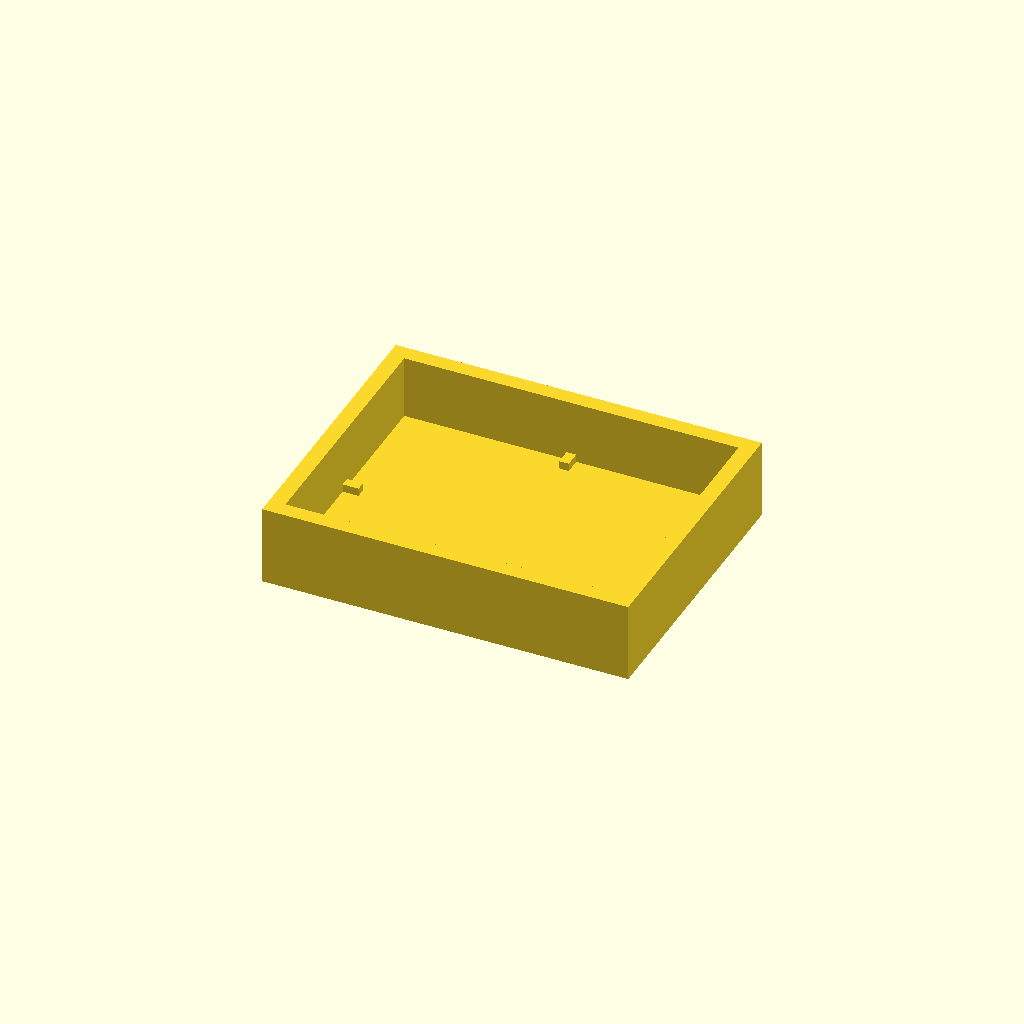
Cell 1: rendered with the file's own defaults.
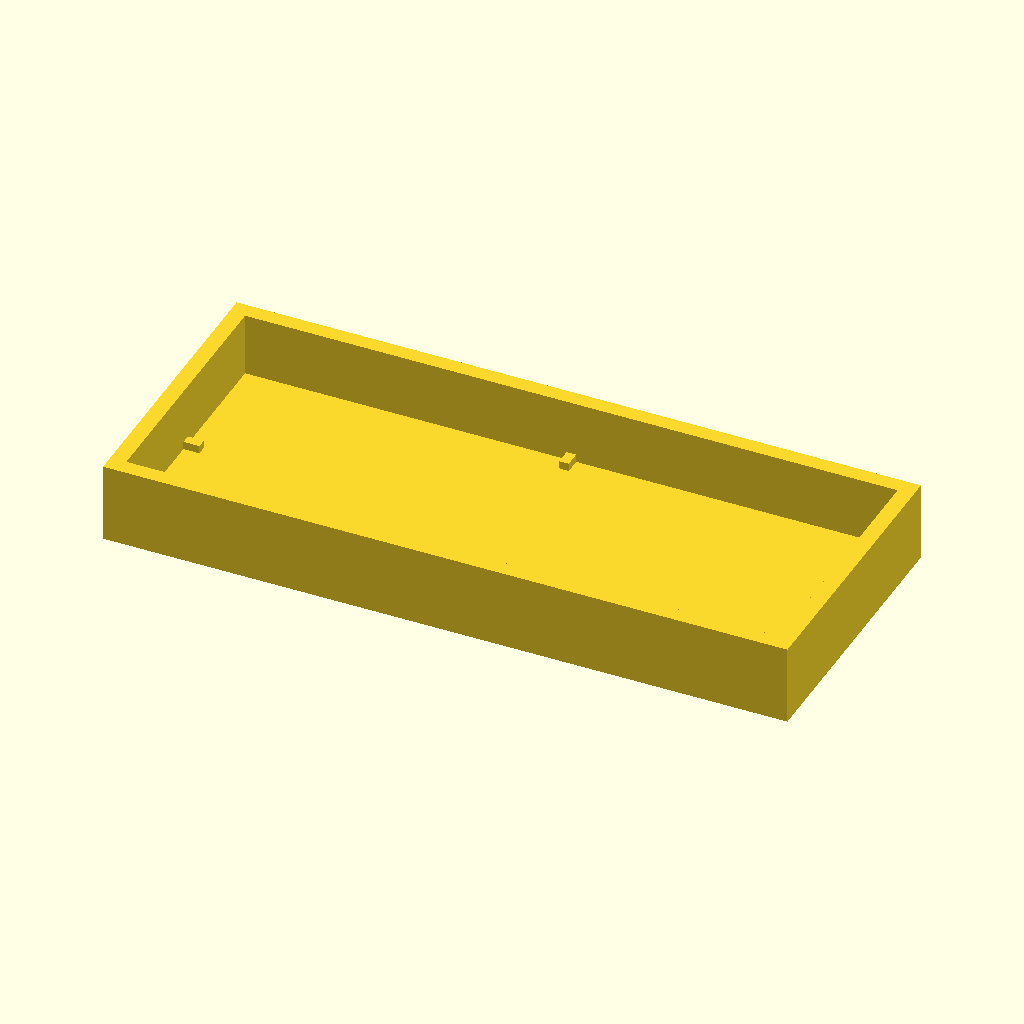
Cell 2: l = 40 (everything else at default).
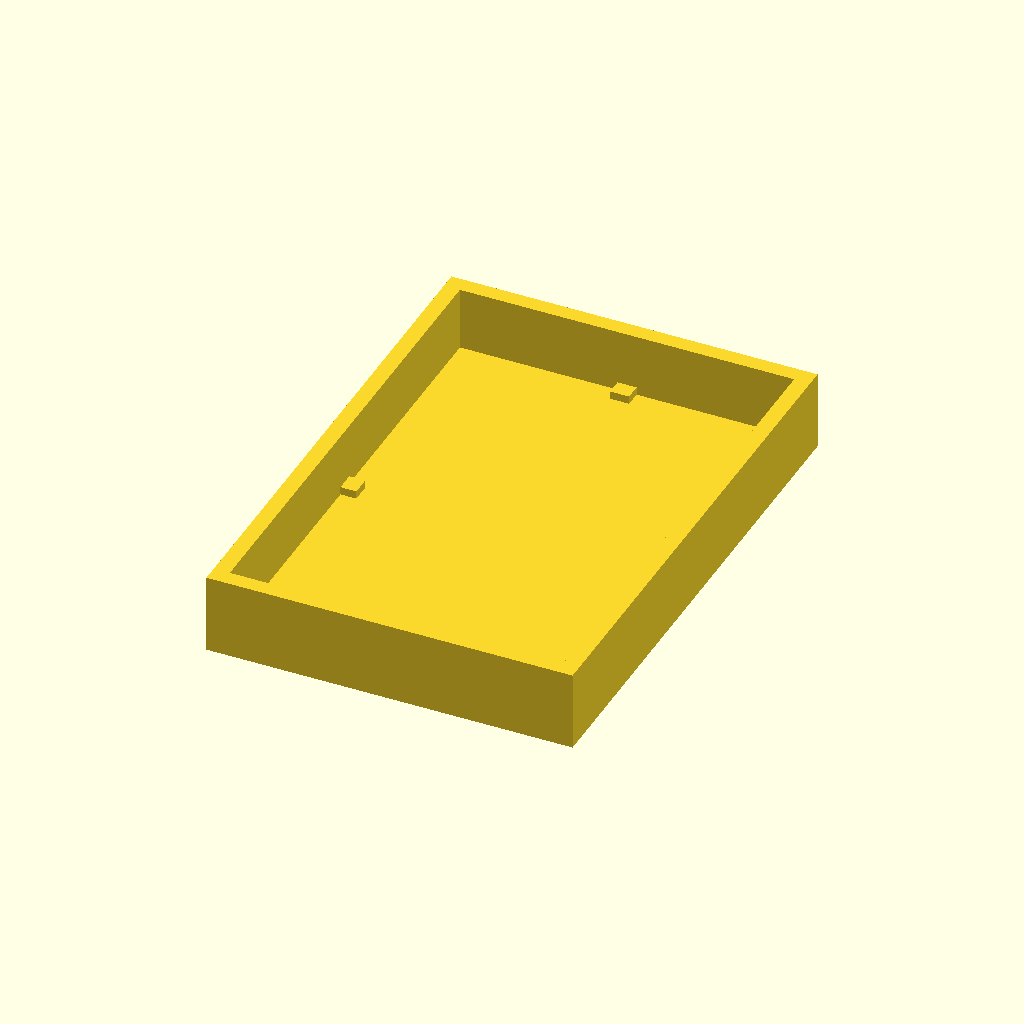
Cell 3: w = 30 (everything else at default).
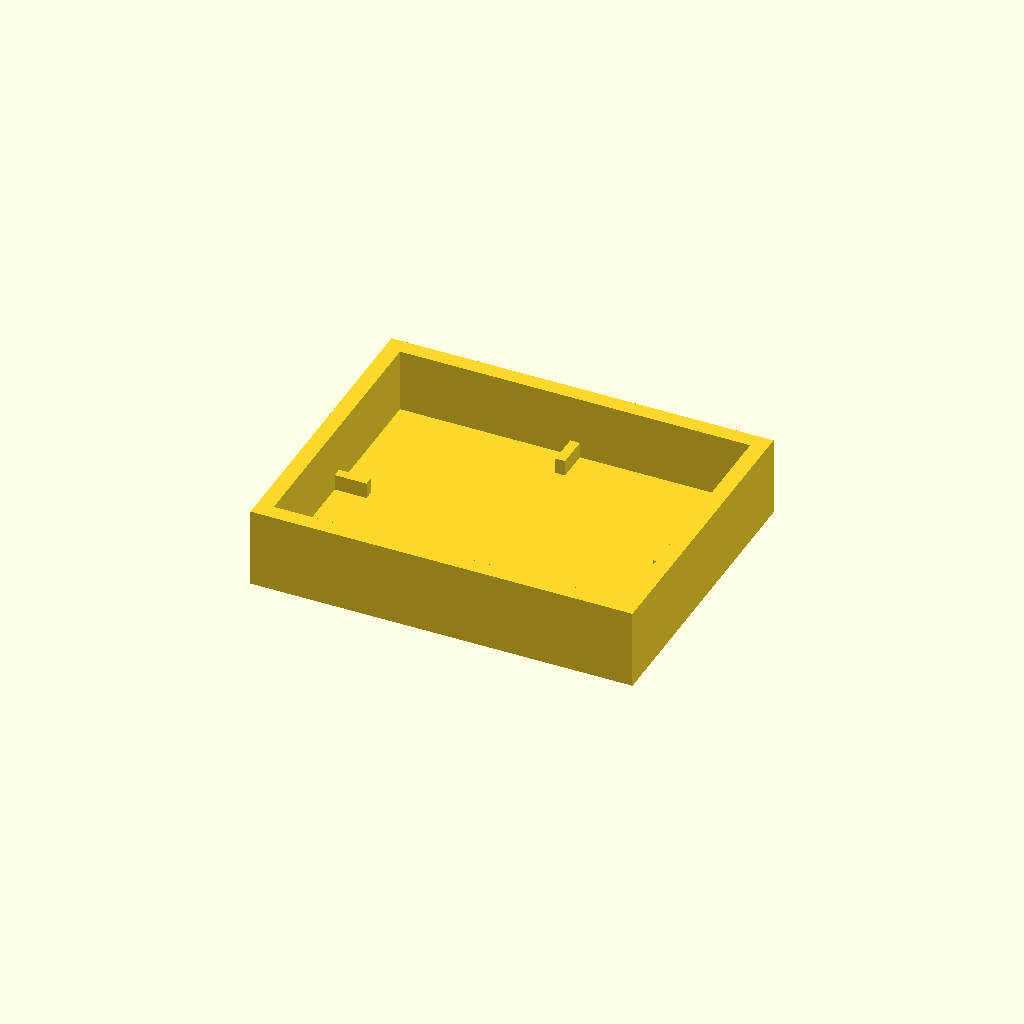
Cell 4 — gap set to 1, the other parameters unchanged.
One fixed orthographic camera (rotation 55°, 0°, 25°; colour scheme Cornfield) for every cell.
The OpenSCAD source (Lid.scad):
l = 20;
w =15;
t = 3;
eps = 0.01;
gap = 0.5;
lt = 1;
pegW = w/25;
lidH = 5;

module lid(){
    translate([0,0,lt/2]) 
        cube([l+gap*2, w+gap*2, lt],center=true);
    
    linear_extrude(lidH)
        difference(){
            square([l+gap*2+lt*2, w+gap*2+lt*2], center=true);
            square([l+gap*2, w+gap*2], center=true);
        }
    
    mirror([1,0,0]) translate([l/2,0,gap/2+lt]) 
        cube([gap*2,pegW,gap], center=true);
        
    translate([l/2,0,gap/2+lt]) 
        cube([gap*2,pegW,gap], center=true);
        
    mirror([0,1,0]) translate([0,w/2,gap/2+lt]) rotate([0,0,90])
        cube([gap*2,pegW,gap], center=true);
        
    translate([0,w/2,gap/2+lt]) rotate([0,0,90])
        cube([gap*2,pegW,gap], center=true);
}

lid();
Customizer parameters (derived from the source; name, type, default, range or options):
l: number, default 20
w: number, default 15
t: number, default 3
eps: number, default 0.01
gap: number, default 0.5
lt: number, default 1
lidH: number, default 5
